Run: headless pygame with SDL's dummy video driver; simulated clock (each Clock.tick advances the game by its frame time, no real sleeping); random seed 0; keys injected as events and as key.get_pressed() state; no mouse input.
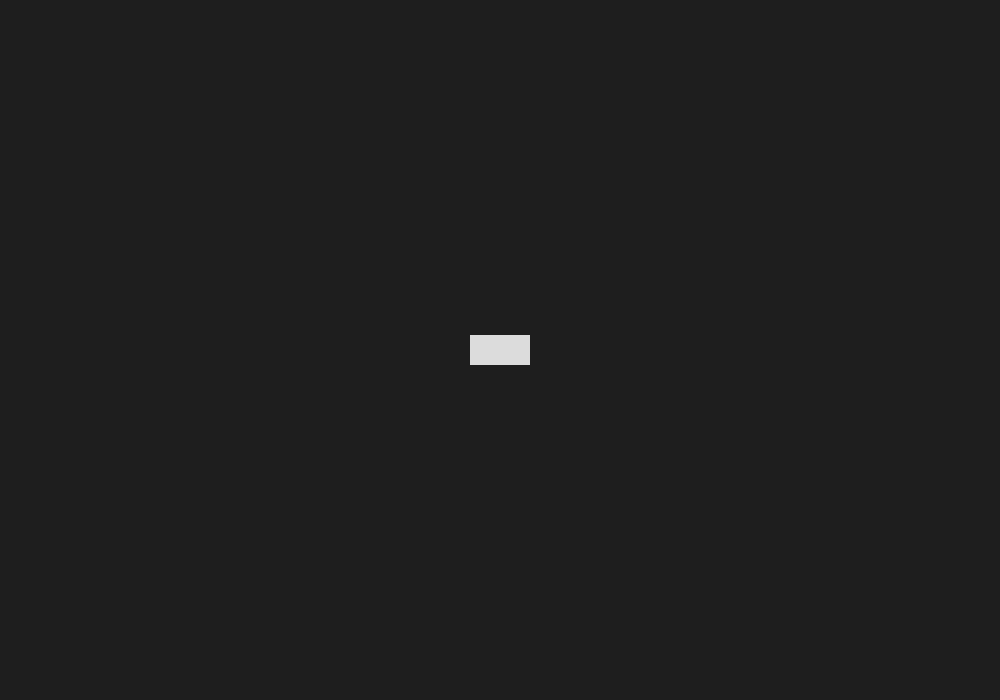
Frame 1 of 4 · flips 1–60 · no input
Frame 2 of 4 · flips 61–180 · tapped SPACE, RETURN · held RIGHT (→), D · screen unchanged from frame 1, image omitted
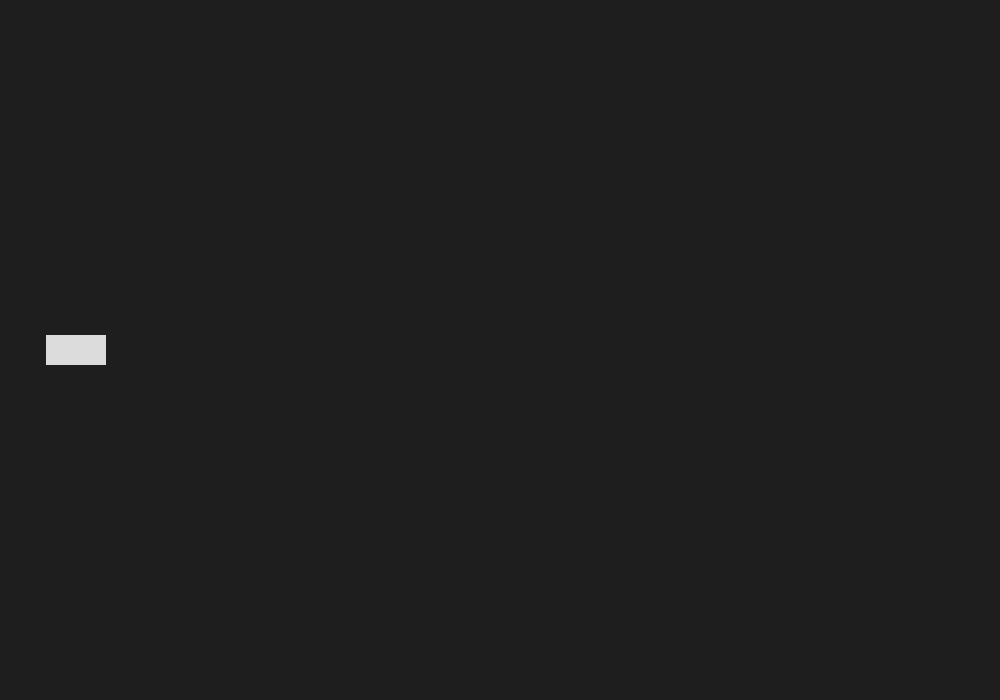
Frame 3 of 4 · flips 181–300 · held DOWN (↓), S
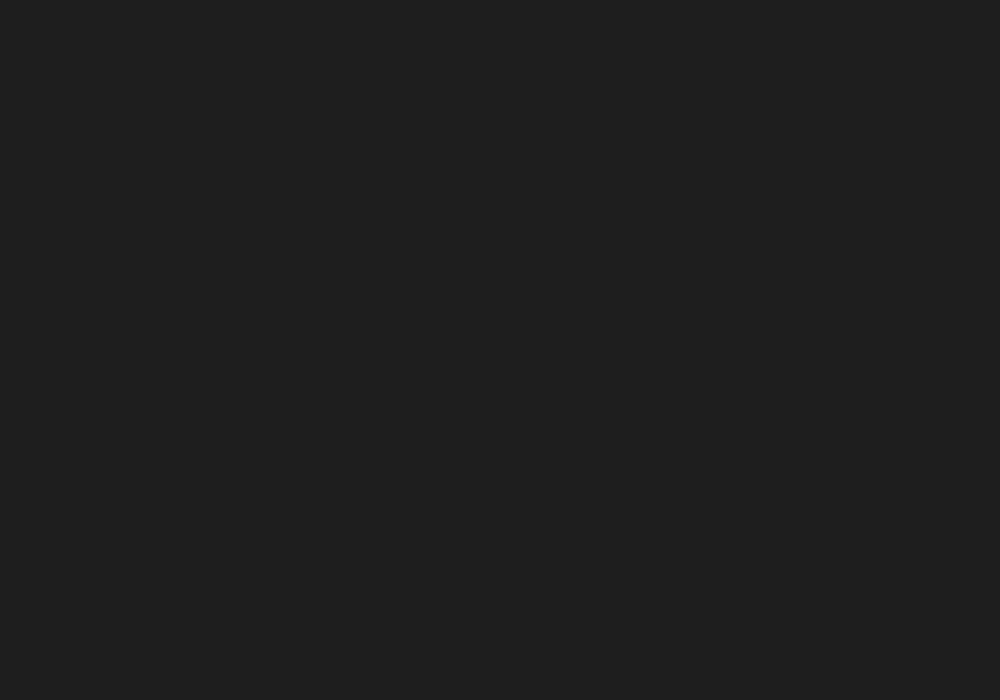
Frame 4 of 4 · flips 301–420 · held LEFT (←), A, UP (↑), W

The pygame program that drew these frames:

import pygame
import math

pygame.init()

screen = pygame.display.set_mode((1000, 700))
pygame.display.set_caption("Car Test")
clock = pygame.time.Clock()

# Starting position
x = 500
y = 350

angle = 0
speed = 0

ACCEL = 0.2
MAX_SPEED = 8
FRICTION = 0.05
TURN_SPEED = 3

# Make the car once instead of every frame
car = pygame.Surface((60, 30))
car.fill((220, 220, 220))

running = True
while running:
    clock.tick(60)

    for event in pygame.event.get():
        if event.type == pygame.QUIT:
            running = False

    keys = pygame.key.get_pressed()

    # Gas and reverse
    if keys[pygame.K_w]:
        speed += ACCEL

    if keys[pygame.K_s]:
        speed -= ACCEL

    # Keep speed within limits
    if speed > MAX_SPEED:
        speed = MAX_SPEED
    elif speed < -MAX_SPEED / 2:
        speed = -MAX_SPEED / 2

    # Turn only if moving
    if abs(speed) > 0.1:
        if keys[pygame.K_a]:
            angle += TURN_SPEED

        if keys[pygame.K_d]:
            angle -= TURN_SPEED

    # Friction
    if speed > 0:
        speed -= FRICTION
        if speed < 0:
            speed = 0
    elif speed < 0:
        speed += FRICTION
        if speed > 0:
            speed = 0

    # Move in the direction we're facing
    rad = math.radians(angle)
    x += math.cos(rad) * speed
    y -= math.sin(rad) * speed

    # Draw
    screen.fill((30, 30, 30))

    rotated_car = pygame.transform.rotate(car, angle)
    rect = rotated_car.get_rect(center=(x, y))

    screen.blit(rotated_car, rect)
    pygame.display.flip()

pygame.quit()
